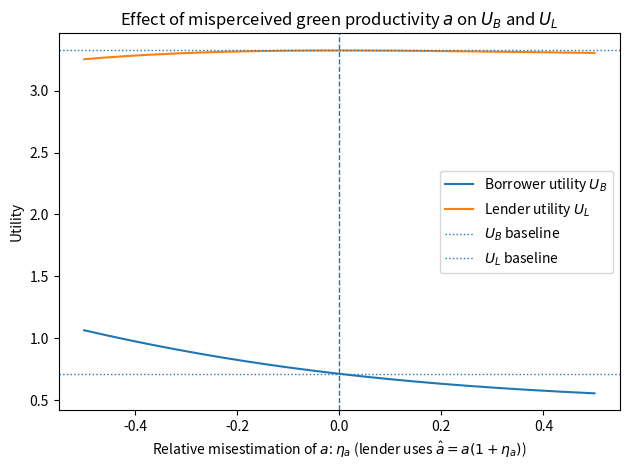
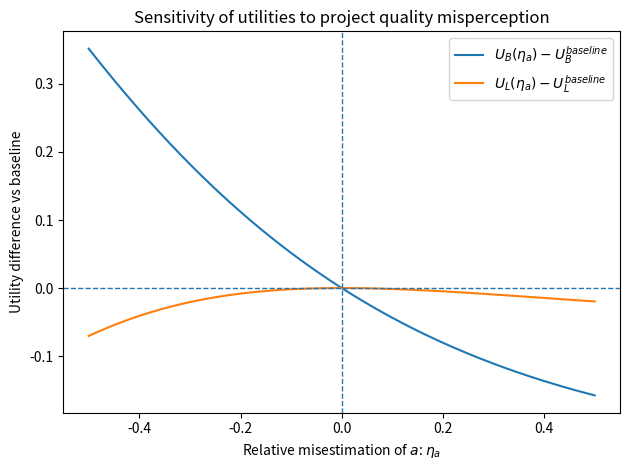
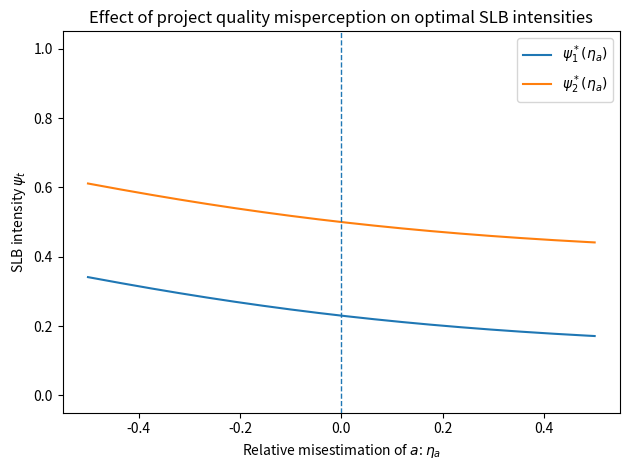

Python code for these plots, in order:
import numpy as np
import matplotlib.pyplot as plt

# ============================================================
# 1. BASELINE PARAMETERS (TRUE TECHNOLOGY & PREFERENCES)
# ============================================================
# These are arbitrary but consistent with your model structure.
# You can replace them with the exact baseline used in your thesis.

a_true   = 1.0    # green productivity parameter a
b_true   = 1.0    # financial productivity parameter b
k_e      = 1.0    # effort cost curvature κ_e
k_mu     = 1.0    # manipulation cost curvature κ_μ
alpha    = 0.5    # audit probability α
delta    = 0.9    # discount factor δ
rho      = 0.3    # carry-over intensity ρ
theta    = 1.0    # warm-glow parameter θ
z1       = 1.0    # project quality threshold z*_1
z2       = 1.0    # project quality threshold z*_2
x1       = 1.0    # assume project implemented in both periods
x2       = 1.0

Dbar1    = 1.0    # baseline coupon / face value period 1
Dbar2    = 1.0    # baseline coupon / face value period 2
Gbar1    = 1.0    # period 1 green threshold Ḡ_1

k_gamma  = 1.0    # cost of contractual terms (set to 0 here to keep focus on a,b)
Cbar1    = 1.0
Cbar2    = 1.0

# ============================================================
# 2. BASIC MODEL FUNCTIONS (AS IN YOUR THESIS)
# ============================================================

def g(e, mu, a):
    """Green signal g_t(e_t, μ_t) = a e_t + μ_t (eq. 4.1.6)."""
    return a * e + mu

def c(e, k_e):
    """Effort cost c(e_t) = 1/2 κ_e e_t^2 (eq. 4.1.1)."""
    return 0.5 * k_e * e**2

def h(mu, k_mu, alpha):
    """Manipulation cost h(μ_t) = 1/2 κ_μ α μ_t^2 (eq. 4.1.2)."""
    return 0.5 * k_mu * alpha * mu**2

def gamma_cost(Cbar, k_gamma):
    """Contractual term cost γ(C̄_t) = 1/2 κ_γ C̄_t^2 (eq. 4.1.3)."""
    return 0.5 * k_gamma * Cbar**2

def R(e, b):
    """Project return R(e_t) = b e_t (eq. 4.1.10)."""
    return b * e

# ============================================================
# 3. BORROWER OPTIMAL BEHAVIOUR (NO-DEFAULT, EQ. 4.2.1–4.2.2)
# ============================================================

def borrower_optima(psi1, psi2, a, b, k_e, k_mu, alpha, delta, rho):
    """
    Returns optimal efforts and manipulations (e1,e2,mu1,mu2)
    for given ψ1, ψ2 and parameters, using eq. (4.2.1)–(4.2.2).
    """
    e2  = (b + a * psi2) / k_e
    mu2 = psi2 / (k_mu * alpha)

    e1  = (b + a * (psi1 + delta * rho)) / k_e
    mu1 = (psi1 + delta * rho) / (k_mu * alpha)

    return e1, e2, mu1, mu2

# ============================================================
# 4. LENDER OPTIMAL ψ* GIVEN PERCEIVED (a_hat, b_hat) (EQ. 4.2.5)
# ============================================================

def lender_optimal_psi(a_hat, b_hat, k_e, k_mu, alpha, theta,
                       delta, rho, z1, z2, x1, x2):
    """
    Compute ψ1* and ψ2* using the lender’s FOC (eq. 4.2.5),
    but with perceived technology parameters (a_hat, b_hat).

    ψ1* = θ/2 − δρ + (z1* x1 − (a b)/κ_e) / (2 (a^2 / κ_e + 1/(κ_μ α)))
    ψ2* = θ/2       + (z2* x2 − (a b)/κ_e) / (2 (a^2 / κ_e + 1/(κ_μ α)))
    """
    Xi = (a_hat**2) / k_e + 1.0 / (k_mu * alpha)

    num1 = z1 * x1 - (a_hat * b_hat) / k_e
    num2 = z2 * x2 - (a_hat * b_hat) / k_e

    psi1 = theta / 2.0 - delta * rho + num1 / (2.0 * Xi)
    psi2 = theta / 2.0 + num2 / (2.0 * Xi)

    # Enforce feasibility (pure GB / pure SLB / hybrid)
    psi1 = np.clip(psi1, 0.0, 1.0)
    psi2 = np.clip(psi2, 0.0, 1.0)

    return psi1, psi2

# ============================================================
# 5. REPAYMENTS D1, D2 AND UTILITIES UB, UL
#    (ADAPTED FROM EQ. 4.1.7–4.1.9 & 4.2.4, 4.3.5–4.3.9)
# ============================================================

def repayments(psi1, psi2, e1, e2, mu1, mu2,
               a, b, k_e, k_mu, alpha,
               Dbar1, Dbar2, z1, z2, x1, x2, rho, Gbar1):
    """
    Compute D1, D2 for the green project using your repayment
    structure (eq. 4.1.7–4.1.9) and the closed-form expression
    structure in eq. (4.3.8)–(4.3.9), but keeping δ separate.
    """

    # φ_t = (1 - ψ_t) z*_t  (eq. 4.1.9)
    phi1 = (1.0 - psi1) * z1
    phi2 = (1.0 - psi2) * z2

    g1 = g(e1, mu1, a)
    g2 = g(e2, mu2, a)

    # Using the explicit forms (4.3.8)–(4.3.9) without CAPM (q2),
    # i.e. the same structure but with δ not inside ψ* here.
    # Note: e*, μ* and ψ* already reflect δ, so we do NOT reinsert δ again.

    D1 = Dbar1 \
         - phi1 * x1 \
         - psi1 * (a * e1 + mu1)

    D2 = Dbar2 \
         - phi2 * x2 \
         - psi2 * (a * e2 + mu2) \
         - rho * (g1 - Gbar1)

    return D1, D2, g1, g2

def borrower_utility(psi1, psi2, e1, e2, mu1, mu2,
                     a, b, k_e, k_mu, alpha,
                     D1, D2, delta, k_gamma, Cbar1, Cbar2):
    """
    Borrower utility UB = UB1 + δ UB2, using R(e), c(e), h(μ) and γ(C̄)
    as in the dynamic model (eq. 3.1.18, 3.1.19), no-default case.
    """
    UB1 = R(e1, b) - D1 - c(e1, k_e) - h(mu1, k_mu, alpha) - gamma_cost(Cbar1, k_gamma)
    UB2 = R(e2, b) - D2 - c(e2, k_e) - h(mu2, k_mu, alpha) - gamma_cost(Cbar2, k_gamma)
    return UB1 + delta * UB2

def lender_utility(D1, D2, g1, g2, theta, delta):
    """
    Lender utility UL = D1 + δ D2 + θ (g1 + δ g2) (eq. 4.2.4).
    """
    return D1 + delta * D2 + theta * (g1 + delta * g2)

# ============================================================
# 6. SENSITIVITY ANALYSIS: MISPERCEPTION OF a (η_a)
# ============================================================

# Range of misestimation: η_a in [-0.5, 0.5] = [-50%, +50%]
eta_a_grid = np.linspace(-0.5, 0.5, 201)

UB_list  = []
UL_list  = []
psi1_list = []
psi2_list = []

# First compute the TRUE baseline (η_a = 0) for later comparison
psi1_base, psi2_base = lender_optimal_psi(
    a_true, b_true, k_e, k_mu, alpha, theta,
    delta, rho, z1, z2, x1, x2
)
e1_base, e2_base, mu1_base, mu2_base = borrower_optima(
    psi1_base, psi2_base, a_true, b_true, k_e, k_mu, alpha, delta, rho
)
D1_base, D2_base, g1_base, g2_base = repayments(
    psi1_base, psi2_base, e1_base, e2_base, mu1_base, mu2_base,
    a_true, b_true, k_e, k_mu, alpha,
    Dbar1, Dbar2, z1, z2, x1, x2, rho, Gbar1
)
UB_base = borrower_utility(
    psi1_base, psi2_base, e1_base, e2_base, mu1_base, mu2_base,
    a_true, b_true, k_e, k_mu, alpha,
    D1_base, D2_base, delta, k_gamma, Cbar1, Cbar2
)
UL_base = lender_utility(D1_base, D2_base, g1_base, g2_base, theta, delta)

for eta_a in eta_a_grid:
    # Lender’s misperceived technology (only a distorted here)
    a_hat = a_true * (1.0 + eta_a)
    b_hat = b_true  # keep b correct for this first analysis

    # Lender chooses ψ* based on misperceived (a_hat, b_hat)
    psi1, psi2 = lender_optimal_psi(
        a_hat, b_hat, k_e, k_mu, alpha, theta,
        delta, rho, z1, z2, x1, x2
    )

    # Borrower reacts using TRUE technology
    e1, e2, mu1, mu2 = borrower_optima(
        psi1, psi2, a_true, b_true, k_e, k_mu, alpha, delta, rho
    )

    # Repayments and signals under true technology and chosen ψ*
    D1, D2, g1, g2 = repayments(
        psi1, psi2, e1, e2, mu1, mu2,
        a_true, b_true, k_e, k_mu, alpha,
        Dbar1, Dbar2, z1, z2, x1, x2, rho, Gbar1
    )

    # Utilities
    UB = borrower_utility(
        psi1, psi2, e1, e2, mu1, mu2,
        a_true, b_true, k_e, k_mu, alpha,
        D1, D2, delta, k_gamma, Cbar1, Cbar2
    )
    UL = lender_utility(D1, D2, g1, g2, theta, delta)

    UB_list.append(UB)
    UL_list.append(UL)
    psi1_list.append(psi1)
    psi2_list.append(psi2)

UB_arr  = np.array(UB_list)
UL_arr  = np.array(UL_list)
psi1_arr = np.array(psi1_list)
psi2_arr = np.array(psi2_list)

# ============================================================
# 7. PLOTS: EFFECT OF MISPERCEIVED PROJECT QUALITY a
# ============================================================

# (1) Borrower and lender utility vs η_a
plt.figure()
plt.plot(eta_a_grid, UB_arr, label="Borrower utility $U_B$")
plt.plot(eta_a_grid, UL_arr, label="Lender utility $U_L$")
plt.axvline(0.0, linestyle="--", linewidth=1)
plt.axhline(UB_base, linestyle=":", linewidth=1, label="$U_B$ baseline")
plt.axhline(UL_base, linestyle=":", linewidth=1, label="$U_L$ baseline")
plt.xlabel(r"Relative misestimation of $a$: $\eta_a$ (lender uses $\hat a = a(1+\eta_a)$)")
plt.ylabel("Utility")
plt.title("Effect of misperceived green productivity $a$ on $U_B$ and $U_L$")
plt.legend()
plt.tight_layout()
plt.savefig("BorrowerLenderUTIL.png", dpi=300, bbox_inches="tight")

# (2) Utility *differences* vs η_a (clearer sensitivity)
plt.figure()
plt.plot(eta_a_grid, UB_arr - UB_base, label=r"$U_B(\eta_a) - U_B^{baseline}$")
plt.plot(eta_a_grid, UL_arr - UL_base, label=r"$U_L(\eta_a) - U_L^{baseline}$")
plt.axhline(0.0, linestyle="--", linewidth=1)
plt.axvline(0.0, linestyle="--", linewidth=1)
plt.xlabel(r"Relative misestimation of $a$: $\eta_a$")
plt.ylabel("Utility difference vs baseline")
plt.title("Sensitivity of utilities to project quality misperception")
plt.legend()
plt.tight_layout()
plt.savefig("UTILDiffs.png", dpi=300, bbox_inches="tight")

# (3) ψ1* and ψ2* as a function of misperceived a
plt.figure()
plt.plot(eta_a_grid, psi1_arr, label=r"$\psi_1^*(\eta_a)$")
plt.plot(eta_a_grid, psi2_arr, label=r"$\psi_2^*(\eta_a)$")
plt.axvline(0.0, linestyle="--", linewidth=1)
plt.xlabel(r"Relative misestimation of $a$: $\eta_a$")
plt.ylabel(r"SLB intensity $\psi_t$")
plt.title("Effect of project quality misperception on optimal SLB intensities")
plt.legend()
plt.ylim(-0.05, 1.05)
plt.tight_layout()
plt.savefig("Maybe.png", dpi=300, bbox_inches="tight")
plt.show()

# ============================================================
# COMPUTE EFFECT OF 5% MISPERCEPTION IN a (η_a = 0.05)
# ============================================================

eta_test = 0.05
a_hat = a_true * (1 + eta_test)

# Step 1: Lender chooses psi* under misperceived a
psi1_test, psi2_test = lender_optimal_psi(
    a_hat, b_true, k_e, k_mu, alpha, theta,
    delta, rho, z1, z2, x1, x2
)

# Step 2: Borrower reacts using TRUE technology
e1_test, e2_test, mu1_test, mu2_test = borrower_optima(
    psi1_test, psi2_test, a_true, b_true, k_e, k_mu, alpha, delta, rho
)

# Step 3: Compute repayments and utilities under true a,b
D1_test, D2_test, g1_test, g2_test = repayments(
    psi1_test, psi2_test,
    e1_test, e2_test, mu1_test, mu2_test,
    a_true, b_true, k_e, k_mu, alpha,
    Dbar1, Dbar2, z1, z2, x1, x2, rho, Gbar1
)

UB_test = borrower_utility(
    psi1_test, psi2_test,
    e1_test, e2_test, mu1_test, mu2_test,
    a_true, b_true, k_e, k_mu, alpha,
    D1_test, D2_test, delta, k_gamma, Cbar1, Cbar2
)

UL_test = lender_utility(D1_test, D2_test, g1_test, g2_test, theta, delta)

# ============================================================
# PRINT RESULTS
# ============================================================

print("=== Effect of 5% lender overestimation of a (η_a = 0.05) ===")
print()

print(f"Baseline ψ₁*: {psi1_base:.4f},  New ψ₁*: {psi1_test:.4f},  Change = {psi1_test - psi1_base:.4f}")
print(f"Baseline ψ₂*: {psi2_base:.4f},  New ψ₂*: {psi2_test:.4f},  Change = {psi2_test - psi2_base:.4f}")
print()

print(f"Borrower utility UB_baseline: {UB_base:.4f}")
print(f"Borrower utility UB_test:     {UB_test:.4f}")
print(f"Absolute change in UB:        {UB_test - UB_base:.4f}")
print(f"Percent change in UB:         {(UB_test - UB_base) / UB_base * 100:.2f}%")
print()

print(f"Lender utility UL_baseline:   {UL_base:.4f}")
print(f"Lender utility UL_test:       {UL_test:.4f}")
print(f"Absolute change in UL:        {UL_test - UL_base:.4f}")
print(f"Percent change in UL:         {(UL_test - UL_base) / UL_base * 100:.2f}%")
